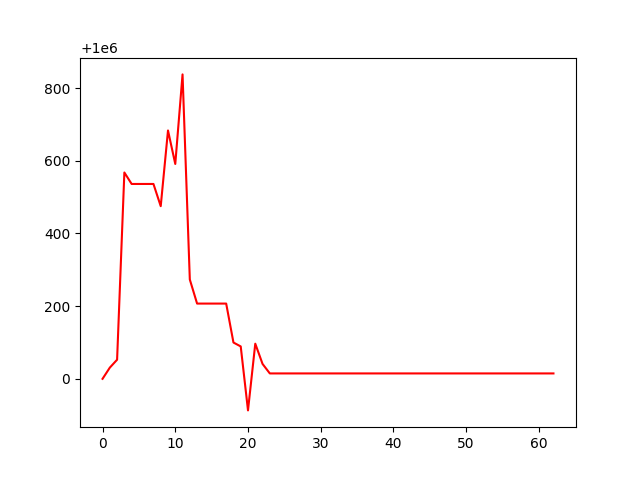

Data behind this chart, as committed beside it:
, 0
0, 1000000
1, 1000031
2, 1000053
3, 1000568
4, 1000536
5, 1000536
6, 1000536
7, 1000536
8, 1000475
9, 1000683
10, 1000591
11, 1000838
12, 1000273
13, 1000207
14, 1000207
15, 1000207
16, 1000207
17, 1000207
18, 1000100
19, 1000089
20, 999913
21, 1000097
22, 1000041
23, 1000015
24, 1000015
25, 1000015
26, 1000015
27, 1000015
28, 1000015
29, 1000015
30, 1000015
31, 1000015
32, 1000015
33, 1000015
34, 1000015
35, 1000015
36, 1000015
37, 1000015
38, 1000015
39, 1000015
40, 1000015
41, 1000015
42, 1000015
43, 1000015
44, 1000015
45, 1000015
46, 1000015
47, 1000015
48, 1000015
49, 1000015
50, 1000015
51, 1000015
52, 1000015
53, 1000015
54, 1000015
55, 1000015
56, 1000015
57, 1000015
58, 1000015
59, 1000015
... 3 more rows
